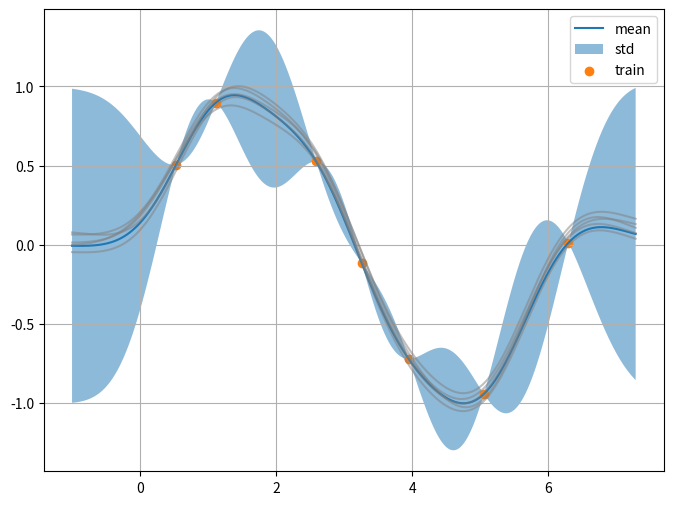

The matplotlib source for this figure:
"""ガウス過程回帰の実装
"""
import numpy as np
import matplotlib.pyplot as plt


def rbf(theta_1: float, theta_2: float):
    """動径基底関数カーネルを作成する

    $
    f(x, y) = θ1 * exp(- |x - y| / θ2)
    $

    Args:
        theta_1 (float): θ1
        theta_2 (float): θ2

    Returns:
        callable[(float, float), float]: 動径基底関数
    """
    return lambda x, y: theta_1 * np.exp(- (x - y) ** 2 / theta_2)


class GaussianProcessRegression:
    """ガウス過程回帰を行う
    """

    def __init__(self, kernel: callable):
        # カーネル関数
        self.kernel = kernel
        # 共分散行列
        self.K = None
        # 共分散行列の逆行列
        self.Kinv = None
        # trainデータ
        self.x_train = None
        self.y_train = None
        self.N = None

    def fit(self, x_train, y_train):
        # trainデータの保存
        self.x_train = x_train
        self.y_train = y_train
        self.N = len(x_train)

        K = np.zeros((self.N, self.N))

        # グリッドを生成
        row, col = np.meshgrid(x_train, x_train)

        # 共分散行列を計算
        K = self.kernel(row, col)

        # 逆行列を計算
        Kinv = np.linalg.inv(K)

        self.K = K
        self.Kinv = Kinv

    def predict(self, x):
        row, col = np.meshgrid(x, self.x_train)

        kx = self.kernel(row, col)

        # 予測値の平均
        mu = kx.T @ self.Kinv @ self.y_train

        # 予測値の分散
        var = self.kernel(x.T, x) - (kx.T @ self.Kinv @ kx)

        return mu, var


if __name__ == "__main__":
    import matplotlib.pyplot as plt

    # RBFカーネル
    kernel = rbf(1, 1)

    # GPR
    gpr = GaussianProcessRegression(kernel)

    # テストデータ
    SAMPLE = 7

    x = np.linspace(0, 2 * np.pi, SAMPLE) + np.random.normal(0, 0.2, SAMPLE)
    y = np.sin(x)

    gpr.fit(x, y)

    # 予測
    x_test = np.linspace(-1, 2 * np.pi + 1, 900)
    mu, var = gpr.predict(x_test)

    print(mu)
    print(var)

    sigma = np.sqrt(var.diagonal())

    fig, ax = plt.subplots(figsize=(8, 6), dpi=100)

    # サンプルパス
    samples = np.random.multivariate_normal(mu, var / 900, 5)

    ax.plot(x_test, mu, label="mean")
    ax.plot(x_test, samples.T, color="gray", alpha=0.5)
    ax.fill_between(x_test, mu - sigma, mu + sigma, alpha=0.5, label="std")
    ax.scatter(x, y, label="train")
    ax.legend()
    ax.grid()

    fig.savefig("gpr.png")
